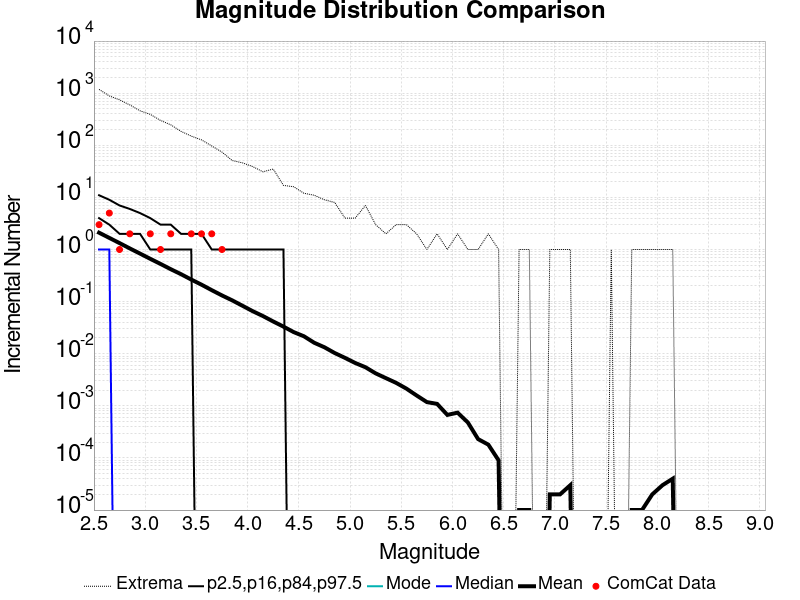

Source data for this figure (header and first rows):
Magnitude, ComCat Data, Simulation Mean, Simulation Median, Simulation Mode, Simulation Minimum, Simulation Maximum, 2.5 %-ile, 16 %-ile, 84 %-ile, 97.5 %-ile
2.55, 3.0, 2.102, 1.0, 0.0, 0.0, 1181, 0.0, 0.0, 4.0, 11.0
2.65, 5.0, 1.67, 1.0, 0.0, 0.0, 886.0, 0.0, 0.0, 3.0, 9.0
2.75, 1.0, 1.328, 0.0, 0.0, 0.0, 745.0, 0.0, 0.0, 2.0, 7.0
2.85, 2.0, 1.049, 0.0, 0.0, 0.0, 595.0, 0.0, 0.0, 2.0, 6.0
2.95, 0.0, 0.8343, 0.0, 0.0, 0.0, 459.0, 0.0, 0.0, 2.0, 5.0
3.05, 2.0, 0.6623, 0.0, 0.0, 0.0, 392.0, 0.0, 0.0, 1.0, 4.0
3.15, 1.0, 0.5285, 0.0, 0.0, 0.0, 300.0, 0.0, 0.0, 1.0, 3.0
3.25, 2.0, 0.4186, 0.0, 0.0, 0.0, 247.0, 0.0, 0.0, 1.0, 3.0
3.35, 0.0, 0.3361, 0.0, 0.0, 0.0, 185.0, 0.0, 0.0, 1.0, 2.0
3.45, 2.0, 0.265, 0.0, 0.0, 0.0, 150.0, 0.0, 0.0, 1.0, 2.0
3.55, 2.0, 0.2114, 0.0, 0.0, 0.0, 127.0, 0.0, 0.0, 0.0, 2.0
3.65, 2.0, 0.1659, 0.0, 0.0, 0.0, 97.0, 0.0, 0.0, 0.0, 1.0
3.75, 1.0, 0.1314, 0.0, 0.0, 0.0, 74.0, 0.0, 0.0, 0.0, 1.0
3.85, 0.0, 0.1057, 0.0, 0.0, 0.0, 51.0, 0.0, 0.0, 0.0, 1.0
3.95, 0.0, 0.08327, 0.0, 0.0, 0.0, 46.0, 0.0, 0.0, 0.0, 1.0
4.05, 0.0, 0.06551, 0.0, 0.0, 0.0, 39.0, 0.0, 0.0, 0.0, 1.0
4.15, 0.0, 0.05282, 0.0, 0.0, 0.0, 31.0, 0.0, 0.0, 0.0, 1.0
4.25, 0.0, 0.04158, 0.0, 0.0, 0.0, 35.0, 0.0, 0.0, 0.0, 1.0
4.35, 0.0, 0.03313, 0.0, 0.0, 0.0, 17.0, 0.0, 0.0, 0.0, 1.0
4.45, 0.0, 0.026, 0.0, 0.0, 0.0, 16.0, 0.0, 0.0, 0.0, 0.0
4.55, 0.0, 0.02161, 0.0, 0.0, 0.0, 12.0, 0.0, 0.0, 0.0, 0.0
4.65, 0.0, 0.01625, 0.0, 0.0, 0.0, 11.0, 0.0, 0.0, 0.0, 0.0
4.75, 0.0, 0.0133, 0.0, 0.0, 0.0, 9.0, 0.0, 0.0, 0.0, 0.0
4.85, 0.0, 0.01032, 0.0, 0.0, 0.0, 8.0, 0.0, 0.0, 0.0, 0.0
4.95, 0.0, 0.00834, 0.0, 0.0, 0.0, 4.0, 0.0, 0.0, 0.0, 0.0
5.05, 0.0, 0.00665, 0.0, 0.0, 0.0, 4.0, 0.0, 0.0, 0.0, 0.0
5.15, 0.0, 0.00551, 0.0, 0.0, 0.0, 7.0, 0.0, 0.0, 0.0, 0.0
5.25, 0.0, 0.0042, 0.0, 0.0, 0.0, 3.0, 0.0, 0.0, 0.0, 0.0
5.35, 0.0, 0.0034, 0.0, 0.0, 0.0, 2.0, 0.0, 0.0, 0.0, 0.0
5.45, 0.0, 0.00276, 0.0, 0.0, 0.0, 3.0, 0.0, 0.0, 0.0, 0.0
5.55, 0.0, 0.00214, 0.0, 0.0, 0.0, 3.0, 0.0, 0.0, 0.0, 0.0
5.65, 0.0, 0.00158, 0.0, 0.0, 0.0, 2.0, 0.0, 0.0, 0.0, 0.0
5.75, 0.0, 0.00118, 0.0, 0.0, 0.0, 1.0, 0.0, 0.0, 0.0, 0.0
5.85, 0.0, 0.00109, 0.0, 0.0, 0.0, 2.0, 0.0, 0.0, 0.0, 0.0
5.95, 0.0, 6.7E-4, 0.0, 0.0, 0.0, 1.0, 0.0, 0.0, 0.0, 0.0
6.05, 0.0, 7.4E-4, 0.0, 0.0, 0.0, 2.0, 0.0, 0.0, 0.0, 0.0
6.15, 0.0, 4.8E-4, 0.0, 0.0, 0.0, 1.0, 0.0, 0.0, 0.0, 0.0
6.25, 0.0, 2.3E-4, 0.0, 0.0, 0.0, 1.0, 0.0, 0.0, 0.0, 0.0
6.35, 0.0, 1.8E-4, 0.0, 0.0, 0.0, 2.0, 0.0, 0.0, 0.0, 0.0
6.45, 0.0, 9.0E-5, 0.0, 0.0, 0.0, 1.0, 0.0, 0.0, 0.0, 0.0
6.55, 0.0, 0.0, 0.0, 0.0, 0.0, 0.0, 0.0, 0.0, 0.0, 0.0
6.65, 0.0, 1.0E-5, 0.0, 0.0, 0.0, 1.0, 0.0, 0.0, 0.0, 0.0
6.75, 0.0, 1.0E-5, 0.0, 0.0, 0.0, 1.0, 0.0, 0.0, 0.0, 0.0
6.85, 0.0, 0.0, 0.0, 0.0, 0.0, 0.0, 0.0, 0.0, 0.0, 0.0
6.95, 0.0, 2.0E-5, 0.0, 0.0, 0.0, 1.0, 0.0, 0.0, 0.0, 0.0
7.05, 0.0, 2.0E-5, 0.0, 0.0, 0.0, 1.0, 0.0, 0.0, 0.0, 0.0
7.15, 0.0, 3.0E-5, 0.0, 0.0, 0.0, 1.0, 0.0, 0.0, 0.0, 0.0
7.25, 0.0, 0.0, 0.0, 0.0, 0.0, 0.0, 0.0, 0.0, 0.0, 0.0
7.35, 0.0, 0.0, 0.0, 0.0, 0.0, 0.0, 0.0, 0.0, 0.0, 0.0
7.45, 0.0, 0.0, 0.0, 0.0, 0.0, 0.0, 0.0, 0.0, 0.0, 0.0
7.55, 0.0, 1.0E-5, 0.0, 0.0, 0.0, 1.0, 0.0, 0.0, 0.0, 0.0
7.65, 0.0, 0.0, 0.0, 0.0, 0.0, 0.0, 0.0, 0.0, 0.0, 0.0
7.75, 0.0, 1.0E-5, 0.0, 0.0, 0.0, 1.0, 0.0, 0.0, 0.0, 0.0
7.85, 0.0, 1.0E-5, 0.0, 0.0, 0.0, 1.0, 0.0, 0.0, 0.0, 0.0
7.95, 0.0, 2.0E-5, 0.0, 0.0, 0.0, 1.0, 0.0, 0.0, 0.0, 0.0
8.05, 0.0, 3.0E-5, 0.0, 0.0, 0.0, 1.0, 0.0, 0.0, 0.0, 0.0
8.15, 0.0, 4.0E-5, 0.0, 0.0, 0.0, 1.0, 0.0, 0.0, 0.0, 0.0
8.25, 0.0, 0.0, 0.0, 0.0, 0.0, 0.0, 0.0, 0.0, 0.0, 0.0
8.35, 0.0, 0.0, 0.0, 0.0, 0.0, 0.0, 0.0, 0.0, 0.0, 0.0
8.45, 0.0, 0.0, 0.0, 0.0, 0.0, 0.0, 0.0, 0.0, 0.0, 0.0
... 6 more rows
